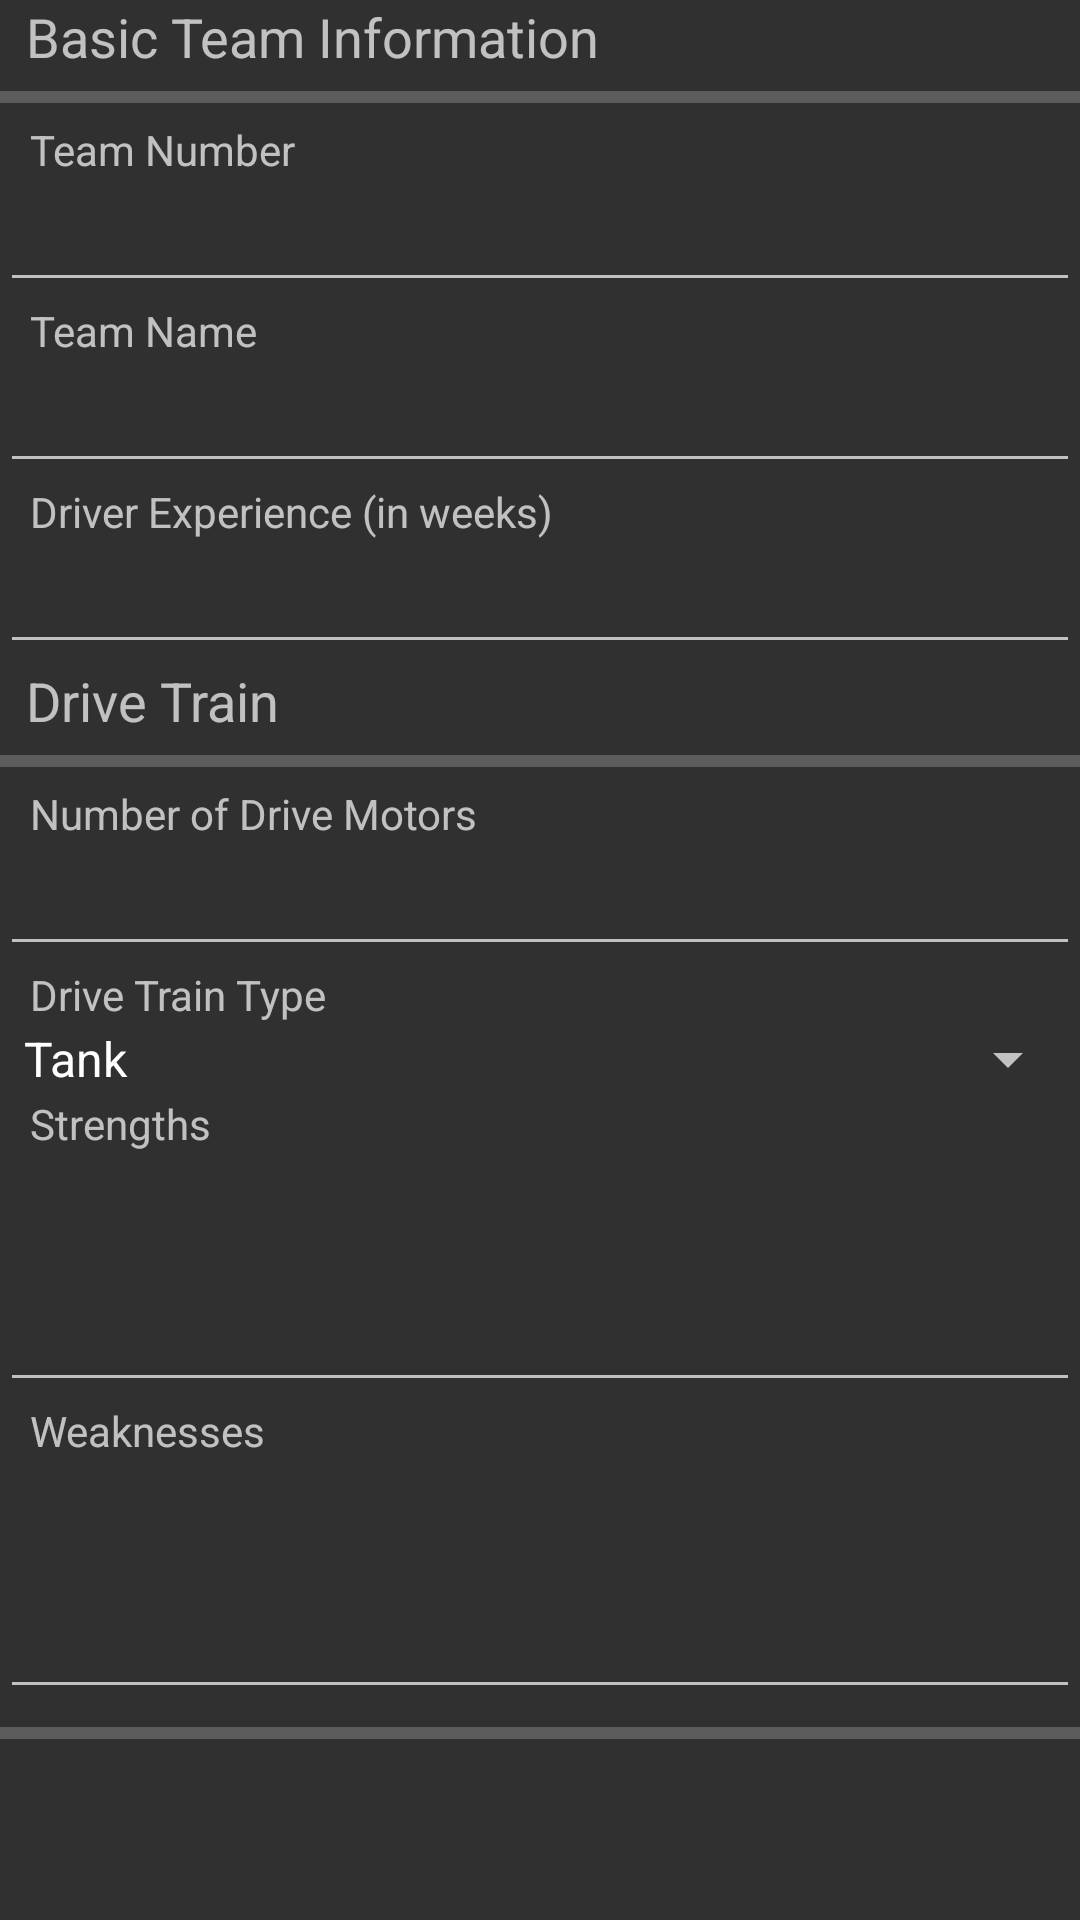

Write the Android layout XML for this screen, with the resource values it uses.
<!-- AndroidManifest.xml: application theme Theme.AppCompat -->
<!-- res/layout/activity_pit_scouting_form.xml -->
<RelativeLayout xmlns:android="http://schemas.android.com/apk/res/android"
    xmlns:tools="http://schemas.android.com/tools"
    android:id="@+id/RelativeLayout1"
    android:layout_width="fill_parent"
    android:layout_height="fill_parent"
    android:orientation="vertical"
    android:paddingBottom="@dimen/no_border"
    android:paddingLeft="@dimen/no_border"
    android:paddingRight="@dimen/no_border"
    android:paddingTop="@dimen/no_border"
    tools:context="com.example.stormgearsscouting.PitScoutingForm">

    <ScrollView
        android:id="@+id/scrollView1"
        android:layout_width="match_parent"
        android:layout_height="match_parent">

        <LinearLayout
            android:layout_width="match_parent"
            android:layout_height="match_parent"
            android:layout_marginBottom="@dimen/no_border"
            android:layout_marginLeft="@dimen/no_border"
            android:layout_marginRight="@dimen/no_border"
            android:layout_marginTop="@dimen/no_border"
            android:orientation="vertical">

            <TextView
                android:id="@+id/lblBasicTeamInfo"
                android:layout_width="wrap_content"
                android:layout_height="wrap_content"
                android:text="  Basic Team Information"
                android:textAppearance="?android:attr/textAppearanceMedium" />

            <ProgressBar
                android:id="@+id/progressBar1"
                style="?android:attr/progressBarStyleHorizontal"
                android:layout_width="match_parent"
                android:layout_height="wrap_content" />

            <TextView
                android:id="@+id/lblPTeamNum"
                android:layout_width="wrap_content"
                android:layout_height="wrap_content"
                android:text="   Team Number"
                android:textAppearance="?android:attr/textAppearanceSmall" />

            <EditText
                android:id="@+id/txtPTeamNum"
                android:layout_width="match_parent"
                android:layout_height="wrap_content"
                android:ems="10"
                android:inputType="number" />

            <TextView
                android:id="@+id/lblPTeamName"
                android:layout_width="wrap_content"
                android:layout_height="wrap_content"
                android:text="   Team Name"
                android:textAppearance="?android:attr/textAppearanceSmall" />

            <EditText
                android:id="@+id/txtPTeamName"
                android:layout_width="match_parent"
                android:layout_height="wrap_content"
                android:ems="10"
                android:singleLine="true" />

            <TextView
                android:id="@+id/lblPDriverExp"
                android:layout_width="wrap_content"
                android:layout_height="wrap_content"
                android:text="   Driver Experience (in weeks)"
                android:textAppearance="?android:attr/textAppearanceSmall" />

            <EditText
                android:id="@+id/txtPDriverExp"
                android:layout_width="match_parent"
                android:layout_height="wrap_content"
                android:ems="10"
                android:inputType="number" />

            <TextView
                android:id="@+id/lblPDriveTrain"
                android:layout_width="wrap_content"
                android:layout_height="wrap_content"
                android:text="  Drive Train"
                android:textAppearance="?android:attr/textAppearanceMedium" />

            <ProgressBar
                android:id="@+id/progressBar3"
                style="?android:attr/progressBarStyleHorizontal"
                android:layout_width="match_parent"
                android:layout_height="wrap_content" />

            <TextView
                android:id="@+id/lblPDriveMotorsNum"
                android:layout_width="wrap_content"
                android:layout_height="wrap_content"
                android:text="   Number of Drive Motors"
                android:textAppearance="?android:attr/textAppearanceSmall" />

            <EditText
                android:id="@+id/txtPDriveMotorsNum"
                android:layout_width="match_parent"
                android:layout_height="wrap_content"
                android:ems="10"
                android:inputType="number" />

            <TextView
                android:id="@+id/lblDriveTrainType"
                android:layout_width="wrap_content"
                android:layout_height="wrap_content"
                android:text="   Drive Train Type"
                android:textAppearance="?android:attr/textAppearanceSmall" />

            <Spinner
                android:id="@+id/spnDriveTrainSelect"
                android:layout_width="match_parent"
                android:layout_height="wrap_content"
                android:entries="@array/drive_train_types" />

            <TextView
                android:id="@+id/lblPStrengths"
                android:layout_width="wrap_content"
                android:layout_height="wrap_content"
                android:text="   Strengths"
                android:textAppearance="?android:attr/textAppearanceSmall" />

            <EditText
                android:id="@+id/txtPStrengths"
                android:layout_width="match_parent"
                android:layout_height="wrap_content"
                android:ems="10"
                android:inputType="textMultiLine"
                android:lines="3" />

            <TextView
                android:id="@+id/lblPWeakness"
                android:layout_width="wrap_content"
                android:layout_height="wrap_content"
                android:text="   Weaknesses"
                android:textAppearance="?android:attr/textAppearanceSmall" />

            <EditText
                android:id="@+id/txtPWeakness"
                android:layout_width="match_parent"
                android:layout_height="wrap_content"
                android:ems="10"
                android:inputType="textMultiLine"
                android:lines="3" />

            <ProgressBar
                android:id="@+id/progressBar2"
                style="?android:attr/progressBarStyleHorizontal"
                android:layout_width="match_parent"
                android:layout_height="wrap_content" />
        </LinearLayout>

    </ScrollView>

</RelativeLayout>
<!-- resources referenced by this layout -->
<resources>
  <string-array name="drive_train_types">
          <item>Tank</item>
          <item>Swerve</item>
          <item>Slide</item>
          <item>Mecanum</item>
          <item>Holonomic</item>
          <item>West Coast</item>
      </string-array>
  <dimen name="no_border">0dp</dimen>
</resources>
